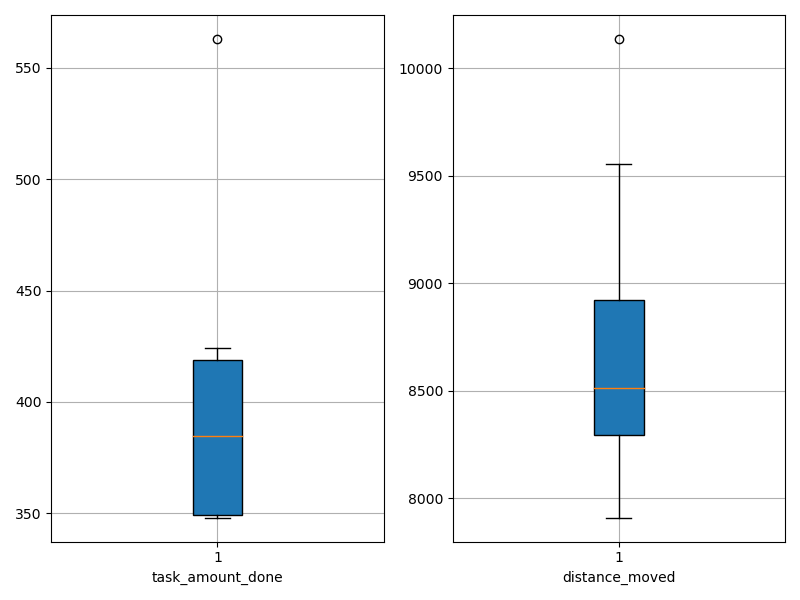

Data behind this chart, as committed beside it:
agent_id, task_amount_done, distance_moved
0, 350.0, 8572
1, 349.0, 9016
2, 417.0, 8449
3, 349.0, 8366
4, 348.0, 8220
5, 563.0, 9555
6, 424.0, 8271
7, 419.0, 7909
8, 419.0, 10137
9, 352.0, 8631
